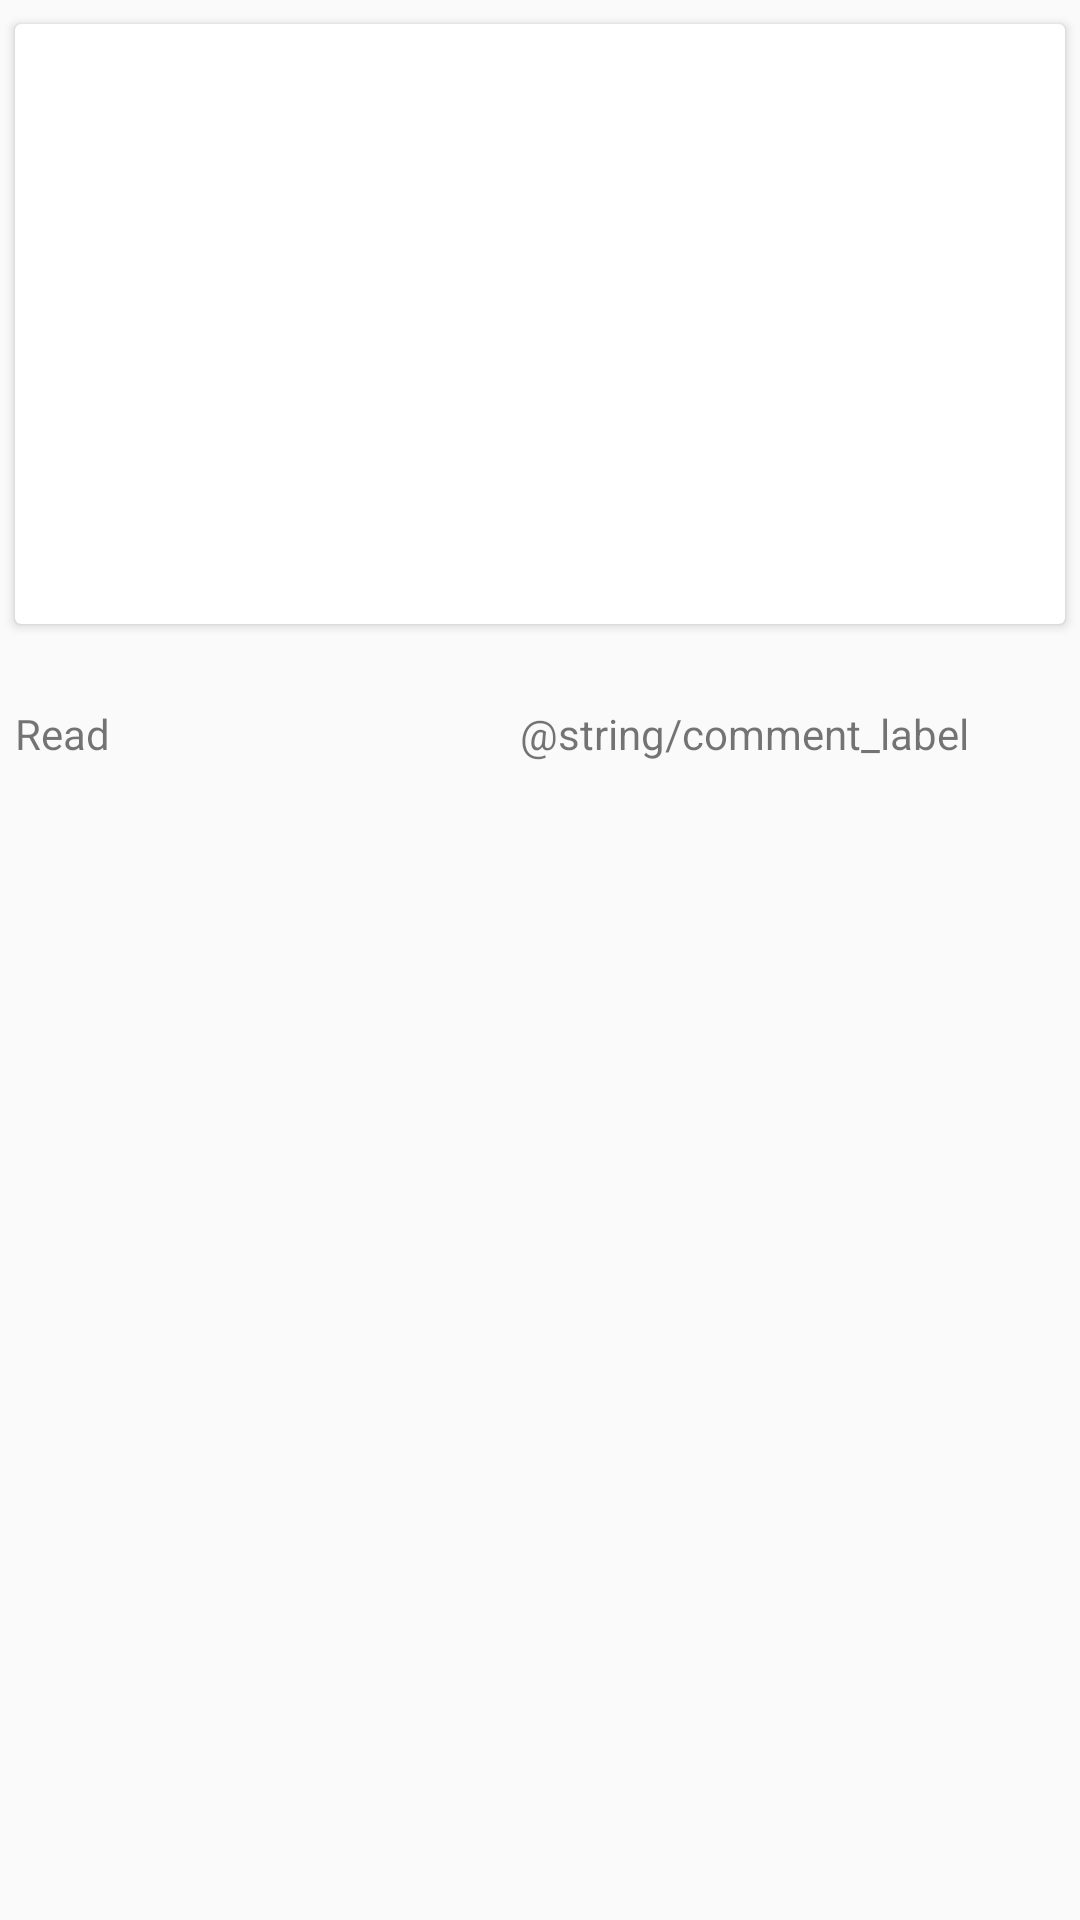

Write the Android layout XML for this screen, with the resource values it uses.
<!-- AndroidManifest.xml: application theme AppTheme -->
<!-- res/layout/article_item.xml -->
<?xml version="1.0" encoding="utf-8"?>
<android.support.constraint.ConstraintLayout xmlns:android="http://schemas.android.com/apk/res/android"
    android:layout_width="match_parent"
    android:layout_height="wrap_content"
    xmlns:app="http://schemas.android.com/apk/res-auto"
    xmlns:card_view="http://schemas.android.com/tools">

    <TextView
        android:id="@+id/article_title"
        android:layout_width="350dp"
        android:layout_height="wrap_content"
        app:layout_constraintBottom_toTopOf="@id/thumbnail_frame"
        app:layout_constraintEnd_toEndOf="parent"
        app:layout_constraintStart_toStartOf="parent"
        android:textSize="24sp"
        android:textColor="@color/article_title_color"
        android:textStyle="bold"
        android:fontFamily="sans-serif-black"/>

    <android.support.v7.widget.CardView
        android:id="@+id/thumbnail_frame"
        android:layout_width="350dp"
        android:layout_height="200dp"
        android:layout_margin="8dp"
        app:layout_constraintBottom_toTopOf="@id/description_tv"
        app:layout_constraintEnd_toEndOf="parent"
        app:layout_constraintStart_toStartOf="parent"
        app:layout_constraintTop_toTopOf="parent"
        card_view:cardCornerRadius="8dp">

        <ImageView
            android:id="@+id/article_thumbnail"
            android:layout_width="match_parent"
            android:layout_height="match_parent"
            android:scaleType="fitXY" />

    </android.support.v7.widget.CardView>

    <TextView
        android:id="@+id/description_tv"
        android:layout_width="350dp"
        android:layout_height="wrap_content"
        app:layout_constraintEnd_toEndOf="parent"
        app:layout_constraintStart_toStartOf="parent"
        app:layout_constraintTop_toBottomOf="@id/thumbnail_frame"
        android:layout_margin="8dp"/>

    <TextView
        android:id="@+id/article_link"
        android:layout_width="wrap_content"
        android:layout_height="wrap_content"
        android:text="@string/article_link_title"
        app:layout_constraintStart_toStartOf="@+id/description_tv"
        app:layout_constraintTop_toBottomOf="@id/description_tv" />

    <TextView
        android:id="@+id/comment_label_tv"
        android:layout_width="wrap_content"
        android:layout_height="wrap_content"
        android:layout_marginEnd="32dp"
        android:layout_marginRight="32dp"
        android:text="@string/comment_label"
        app:layout_constraintEnd_toEndOf="@+id/description_tv"
        app:layout_constraintTop_toBottomOf="@id/description_tv" />

    <TextView
        android:id="@+id/article_timestamp"
        android:layout_width="wrap_content"
        android:layout_height="wrap_content"
        app:layout_constraintBottom_toTopOf="@id/article_title"
        app:layout_constraintStart_toStartOf="@id/article_title"
        android:textColor="@color/colorPrimaryDark"/>

    <TextView
        android:id="@+id/comment_count"
        android:layout_width="wrap_content"
        android:layout_height="wrap_content"
        android:layout_marginStart="8dp"
        android:layout_marginLeft="8dp"
        android:layout_marginEnd="8dp"
        android:layout_marginRight="8dp"
        app:layout_constraintEnd_toEndOf="@+id/description_tv"
        app:layout_constraintStart_toEndOf="@+id/comment_label_tv"
        app:layout_constraintTop_toBottomOf="@id/description_tv" />

</android.support.constraint.ConstraintLayout>
<!-- resources referenced by this layout -->
<resources>
  <color name="article_title_color">#212121</color>
  <color name="colorPrimaryDark">#BF1313</color>
  <string name="article_link_title">Read</string>
  <style name="AppTheme" parent="Theme.AppCompat.Light.DarkActionBar">
          
          <item name="colorPrimary">@color/colorPrimary</item>
          <item name="colorPrimaryDark">@color/colorPrimaryDark</item>
          <item name="colorAccent">@color/colorAccent</item>
      </style>
  <color name="colorPrimary">#FFFFFF</color>
  <color name="colorAccent">#BF1313</color>
</resources>
